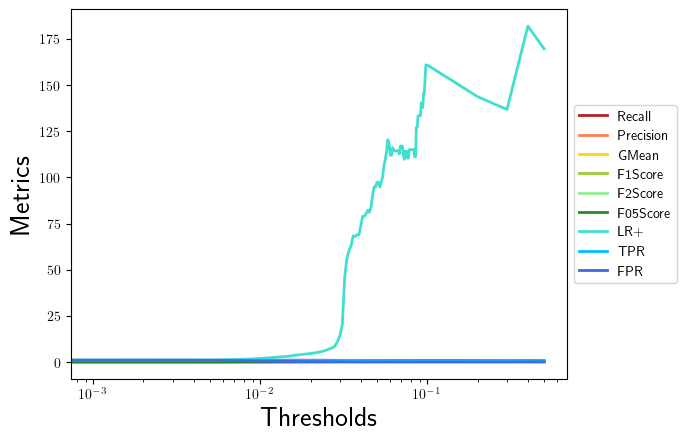

Source data for this figure (header and first rows):
, 0.0, 0.001, 0.002, 0.003, 0.004, 0.005, 0.006, 0.007, 0.008, 0.009, 0.01, 0.011, 0.012, 0.013, 0.014, 0.015, 0.016, 0.017, 0.018, 0.019, 0.02, 0.021, 0.022
Recall, 1.0, 0.9646, 0.9646, 0.9646, 0.9646, 0.9646, 0.9646, 0.9646, 0.9646, 0.9646, 0.9646, 0.9646, 0.9646, 0.9646, 0.9558, 0.9558, 0.9558, 0.9558, 0.9558, 0.9469, 0.9469, 0.9469, 0.9469
Precision, 0.02093, 0.0215, 0.02158, 0.02183, 0.02209, 0.02269, 0.02476, 0.02757, 0.03113, 0.03515, 0.0401, 0.04534, 0.05058, 0.05536, 0.0596, 0.06432, 0.07119, 0.07676, 0.08176, 0.0856, 0.08954, 0.09461, 0.1005
GMean, 0.0, 0.01395, 0.01397, 0.01405, 0.01414, 0.01434, 0.01499, 0.01584, 0.01686, 0.01796, 0.01923, 0.0205, 0.02171, 0.02277, 0.02368, 0.02467, 0.02604, 0.02712, 0.02807, 0.02878, 0.0295, 0.03041, 0.03144
F1Score, 0.04099, 0.04207, 0.04221, 0.0427, 0.04319, 0.04434, 0.04827, 0.0536, 0.06032, 0.06783, 0.077, 0.08661, 0.09612, 0.1047, 0.1122, 0.1205, 0.1325, 0.1421, 0.1506, 0.157, 0.1636, 0.172, 0.1817
F2Score, 0.09655, 0.09871, 0.09902, 0.1001, 0.1012, 0.1037, 0.1123, 0.1237, 0.1379, 0.1534, 0.1719, 0.1908, 0.2091, 0.2251, 0.2385, 0.2534, 0.2743, 0.2905, 0.3046, 0.3143, 0.3248, 0.338, 0.3527
F05Score, 0.02602, 0.02673, 0.02682, 0.02714, 0.02746, 0.0282, 0.03075, 0.03421, 0.03861, 0.04354, 0.04961, 0.05602, 0.06241, 0.06822, 0.07336, 0.07907, 0.08736, 0.09406, 0.1001, 0.1046, 0.1093, 0.1154, 0.1223
LR+, 1.0, 1.028, 1.032, 1.044, 1.057, 1.086, 1.188, 1.326, 1.503, 1.704, 1.955, 2.222, 2.493, 2.742, 2.965, 3.216, 3.586, 3.89, 4.166, 4.38, 4.601, 4.889, 5.226
TPR, 1.0, 0.9646, 0.9646, 0.9646, 0.9646, 0.9646, 0.9646, 0.9646, 0.9646, 0.9646, 0.9646, 0.9646, 0.9646, 0.9646, 0.9558, 0.9558, 0.9558, 0.9558, 0.9558, 0.9469, 0.9469, 0.9469, 0.9469
FPR, 1.0, 0.9382, 0.9349, 0.9236, 0.9126, 0.8878, 0.8122, 0.7273, 0.6416, 0.5659, 0.4935, 0.4341, 0.387, 0.3518, 0.3223, 0.2971, 0.2665, 0.2457, 0.2294, 0.2162, 0.2058, 0.1937, 0.1812
